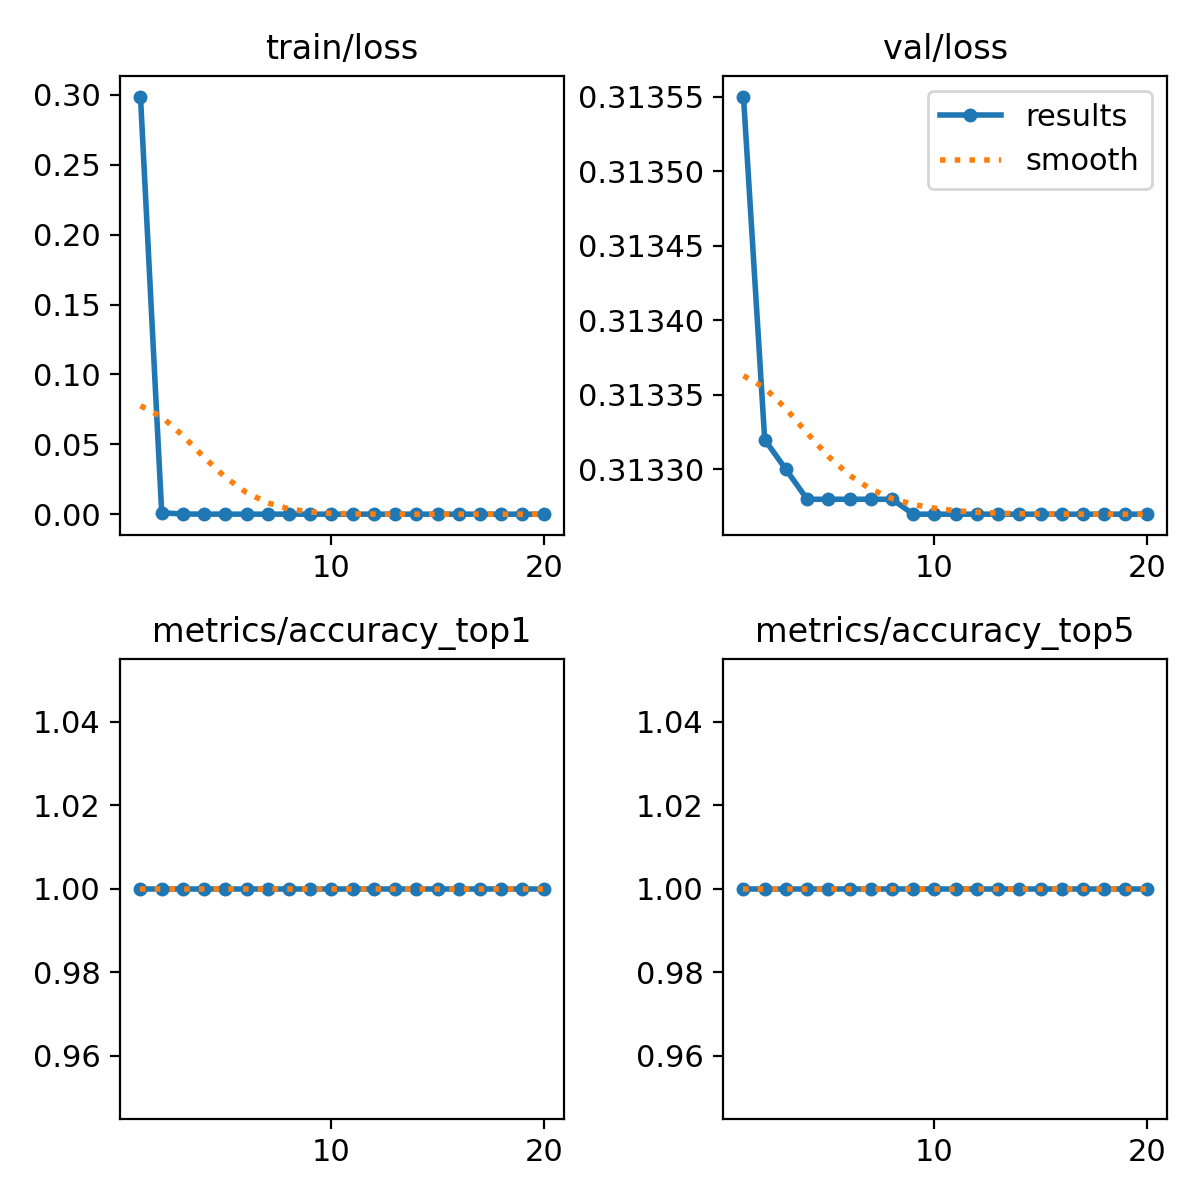

Data behind this chart, as committed beside it:
epoch, time, train/loss, metrics/accuracy_top1, metrics/accuracy_top5, val/loss, lr/pg0, lr/pg1, lr/pg2
1, 196.1, 0.2989, 1, 1, 0.3135, 0.0002331, 0.0002331, 0.0002331
2, 311.8, 0.00102, 1, 1, 0.3133, 0.0004478, 0.0004478, 0.0004478
3, 425.9, 0.00013, 1, 1, 0.3133, 0.0006389, 0.0006389, 0.0006389
4, 541.5, 6e-05, 1, 1, 0.3133, 0.000608, 0.000608, 0.000608
5, 652.7, 4e-05, 1, 1, 0.3133, 0.0005726, 0.0005726, 0.0005726
6, 760.9, 3e-05, 1, 1, 0.3133, 0.0005373, 0.0005373, 0.0005373
7, 868.6, 3e-05, 1, 1, 0.3133, 0.0005019, 0.0005019, 0.0005019
8, 977.2, 3e-05, 1, 1, 0.3133, 0.0004666, 0.0004666, 0.0004666
9, 1085, 3e-05, 1, 1, 0.3133, 0.0004313, 0.0004313, 0.0004313
10, 1193, 2e-05, 1, 1, 0.3133, 0.0003959, 0.0003959, 0.0003959
11, 1300, 2e-05, 1, 1, 0.3133, 0.0003606, 0.0003606, 0.0003606
12, 1407, 2e-05, 1, 1, 0.3133, 0.0003252, 0.0003252, 0.0003252
13, 1513, 2e-05, 1, 1, 0.3133, 0.0002899, 0.0002899, 0.0002899
14, 1620, 2e-05, 1, 1, 0.3133, 0.0002545, 0.0002545, 0.0002545
15, 1730, 2e-05, 1, 1, 0.3133, 0.0002192, 0.0002192, 0.0002192
16, 1839, 2e-05, 1, 1, 0.3133, 0.0001839, 0.0001839, 0.0001839
17, 1947, 2e-05, 1, 1, 0.3133, 0.0001485, 0.0001485, 0.0001485
18, 2055, 2e-05, 1, 1, 0.3133, 0.0001132, 0.0001132, 0.0001132
19, 2163, 2e-05, 1, 1, 0.3133, 7.7826e-05, 7.7826e-05, 7.7826e-05
20, 2269, 2e-05, 1, 1, 0.3133, 4.2483e-05, 4.2483e-05, 4.2483e-05
